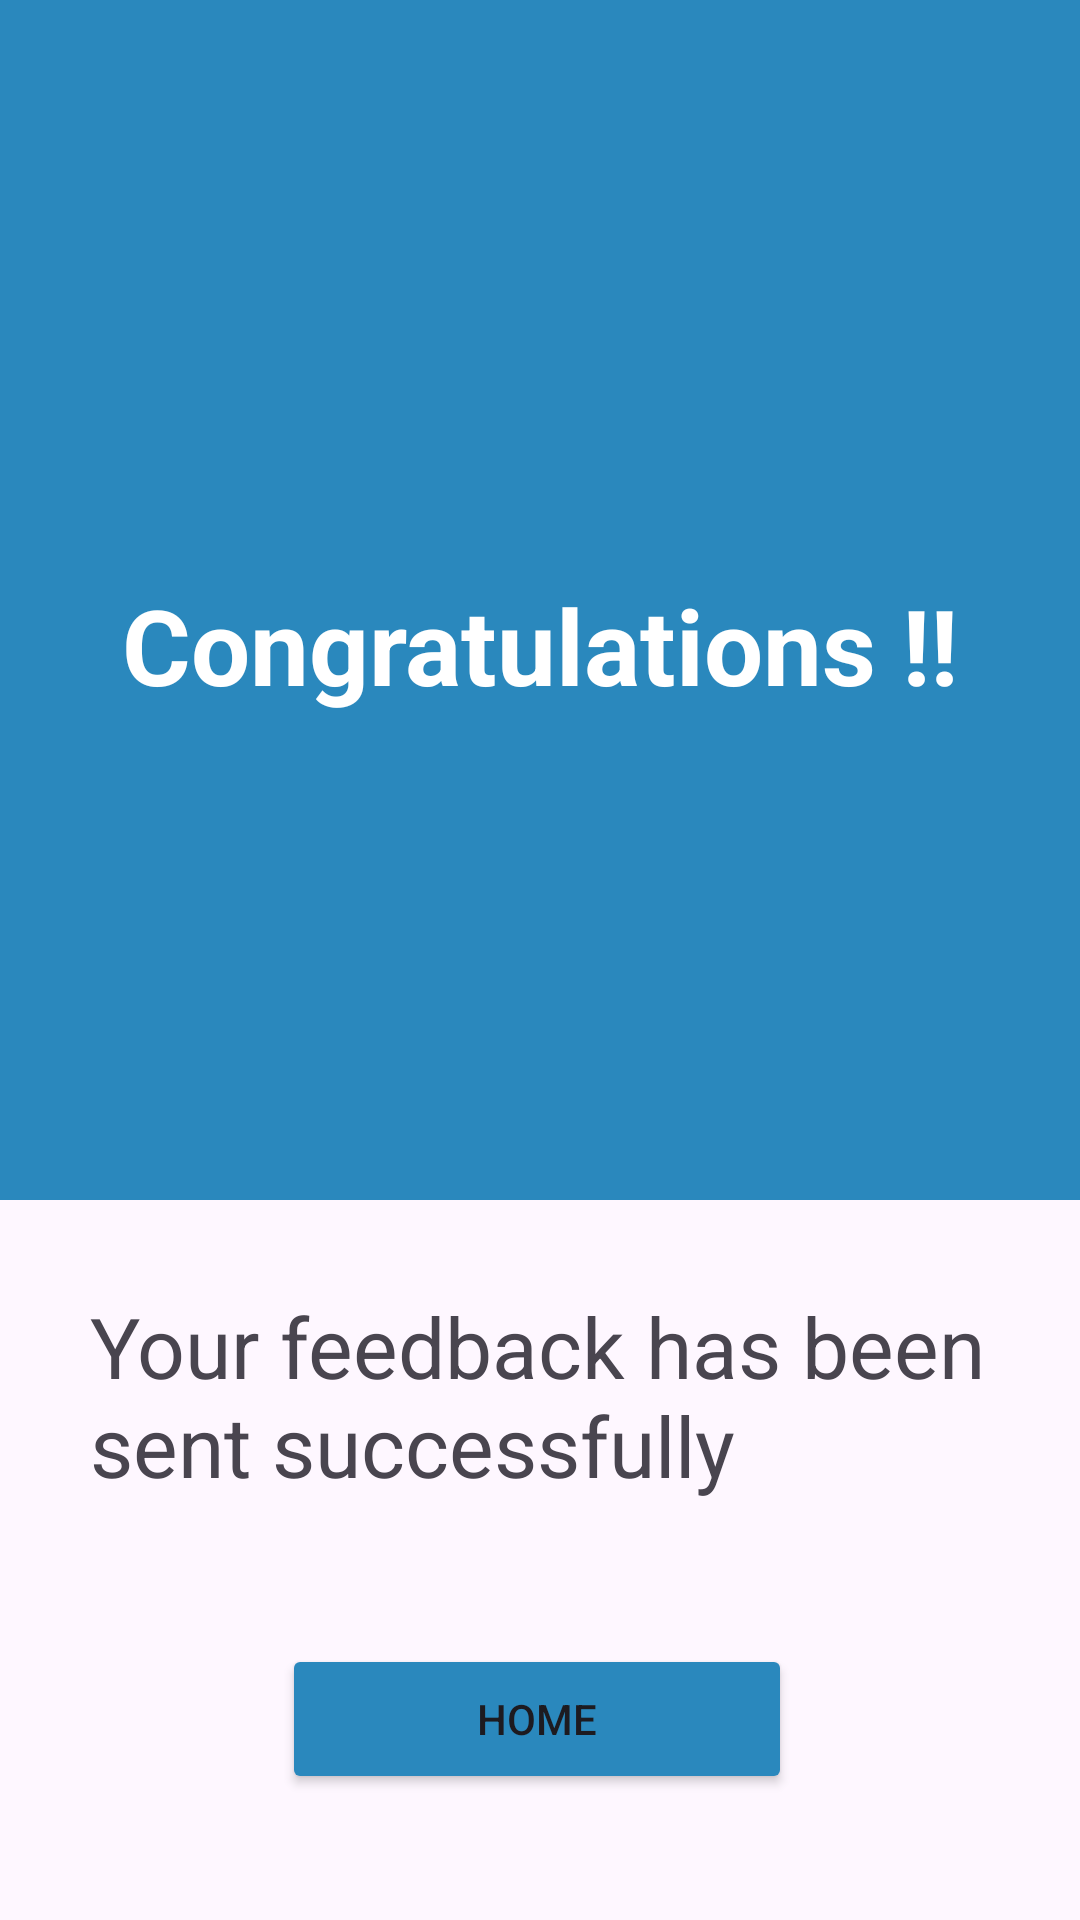

Write the Android layout XML for this screen, with the resource values it uses.
<!-- AndroidManifest.xml: application theme Theme.WezeshaApplication -->
<!-- res/layout/activity_success.xml -->
<?xml version="1.0" encoding="utf-8"?>
<androidx.constraintlayout.widget.ConstraintLayout xmlns:android="http://schemas.android.com/apk/res/android"
    xmlns:app="http://schemas.android.com/apk/res-auto"
    xmlns:tools="http://schemas.android.com/tools"
    android:layout_width="match_parent"
    android:layout_height="match_parent"
    tools:context=".Login">

    <View
        android:id="@+id/rectangle"
        android:layout_width="0dp"
        android:layout_height="400dp"

        android:background="#2A88BD"
        app:layout_constraintBottom_toBottomOf="parent"
        app:layout_constraintEnd_toEndOf="parent"
        app:layout_constraintHorizontal_bias="0.0"
        app:layout_constraintStart_toStartOf="parent"
        app:layout_constraintTop_toTopOf="parent"
        app:layout_constraintVertical_bias="0.0" />

    <TextView
        android:id="@+id/tvCongratulations"
        android:layout_width="wrap_content"
        android:layout_height="wrap_content"
        android:layout_marginStart="30dp"
        android:layout_marginTop="30dp"
        android:layout_marginEnd="30dp"
        android:text="Congratulations !!"
        android:textColor="@android:color/white"
        android:textSize="35sp"
        android:textStyle="bold"
        app:layout_constraintBottom_toBottomOf="@+id/rectangle"
        app:layout_constraintEnd_toEndOf="@+id/rectangle"
        app:layout_constraintStart_toStartOf="@+id/rectangle"
        app:layout_constraintTop_toTopOf="@+id/rectangle" />

    <Button
        android:id="@+id/btnMessage"
        android:layout_width="170dp"
        android:layout_height="50dp"
        android:backgroundTint="@color/blue"
        android:text="Home"
        app:cornerRadius="15sp"
        app:layout_constraintBottom_toBottomOf="parent"
        app:layout_constraintEnd_toEndOf="@+id/tvMesaage"
        app:layout_constraintHorizontal_bias="0.492"
        app:layout_constraintStart_toStartOf="@+id/tvMesaage"
        app:layout_constraintTop_toBottomOf="@+id/tvMesaage"
        app:layout_constraintVertical_bias="0.298" />

    <TextView
        android:id="@+id/tvMesaage"
        android:layout_width="300dp"
        android:layout_height="100dp"
        android:layout_marginTop="30dp"
        android:text="Your feedback has been sent successfully"
        android:textSize="28sp"
        app:layout_constraintEnd_toEndOf="@+id/rectangle"
        app:layout_constraintStart_toStartOf="@+id/rectangle"
        app:layout_constraintTop_toBottomOf="@+id/rectangle" />

</androidx.constraintlayout.widget.ConstraintLayout>
<!-- resources referenced by this layout -->
<resources>
  <color name="blue">#2A88BD</color>
  <style name="Theme.WezeshaApplication" parent="Base.Theme.WezeshaApplication" />
  <style name="Base.Theme.WezeshaApplication" parent="Theme.Material3.DayNight.NoActionBar">
          
          
      </style>
</resources>
